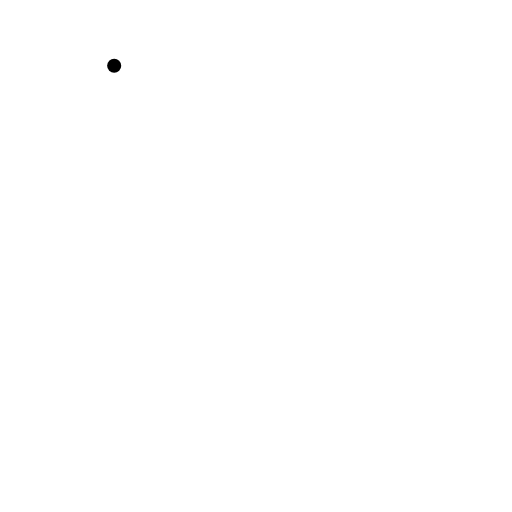
t = 0.00 s
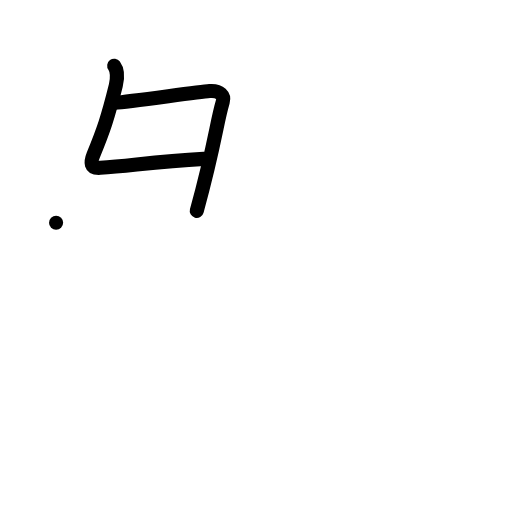
t = 2.00 s
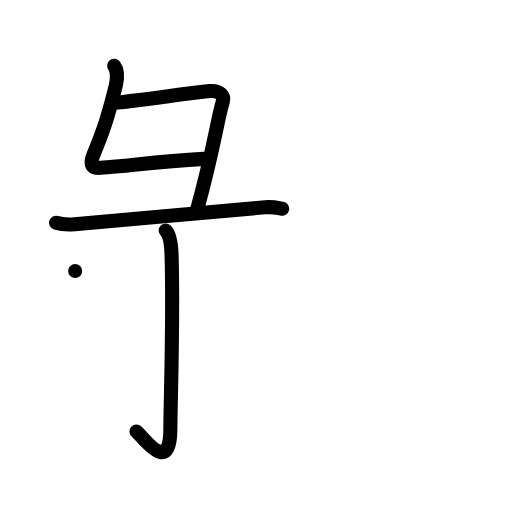
t = 4.00 s
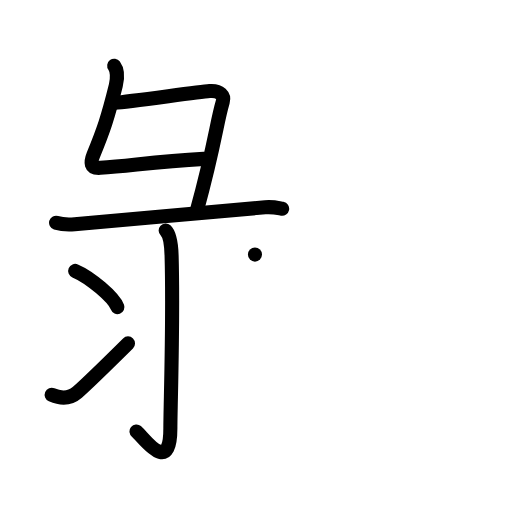
t = 6.00 s
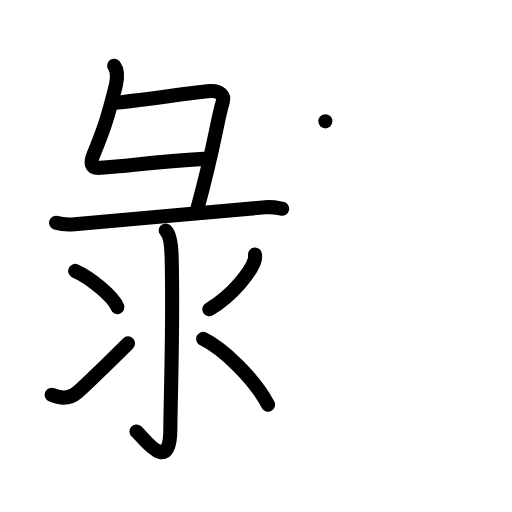
t = 8.00 s
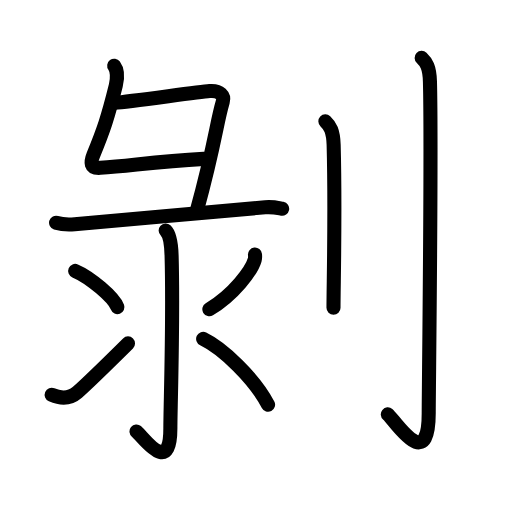
t = 10.00 s

The animated SVG that drew these frames (rendered in a browser with its animation timeline set to each time). Animation: 33 SMIL elements (animate=33); one cycle of 10.00 s.

<?xml version="1.0" encoding="UTF-8"?>
<!--
AniKanjiVG is licensed by CC-BY-SA Paul C. Sommerhoff (https://bitbucket.org/sommerhoff/anikanjivg).
AniKanjiVG uses KanjiVG which is licensed by CC-BY-SA Ulrich Apel (http://kanjivg.tagaini.net).
See also http://creativecommons.org/licenses/by-sa/3.0/
-->
<svg xmlns:kvg='http://kanjivg.tagaini.net' xmlns='http://www.w3.org/2000/svg' width='109' height='109' viewBox='0 0 109 109' style='fill:none;stroke:#000000;stroke-width:3;stroke-linecap:round;stroke-linejoin:round;' id="kvg:kanji_0525d"><g id="kvg:0525d" kvg:element="剝"><g id="kvg:0525d-g1" kvg:position="left"><g id="kvg:0525d-g2" kvg:element="彑"><path id="kvg:0525d-s1" kvg:type="㇗" d="M24.31,14c0.69,0.93,0.71,2.72,0.35,4.19c-1.73,6.98-2.61,9.47-4.78,14.8c-0.6,1.49-0.78,2.88,1.48,2.73c6.69-0.46,11.56-1.32,22.02-1.9"><animate attributeName="d" begin="0.0s" dur="0.25s" from="M24.31,14C24.31,14,24.31,14,24.31,14" to="M24.31,14c0.69,0.93,0.71,2.72,0.35,4.19" />
<animate attributeName="d" begin="0.25s" dur="0.25s" from="M24.31,14c0.69,0.93,0.71,2.72,0.35,4.19c0,0,0,0,0,0,0" to="M24.31,14c0.69,0.93,0.71,2.72,0.35,4.19c-1.73,6.98-2.61,9.47-4.78,14.8" />
<animate attributeName="d" begin="0.5s" dur="0.25s" from="M24.31,14c0.69,0.93,0.71,2.72,0.35,4.19c-1.73,6.98-2.61,9.47-4.78,14.8c0,0,0,0,0,0,0" to="M24.31,14c0.69,0.93,0.71,2.72,0.35,4.19c-1.73,6.98-2.61,9.47-4.78,14.8c-0.6,1.49-0.78,2.88,1.48,2.73" />
<animate attributeName="d" begin="0.75s" dur="0.25s" from="M24.31,14c0.69,0.93,0.71,2.72,0.35,4.19c-1.73,6.98-2.61,9.47-4.78,14.8c-0.6,1.49-0.78,2.88,1.48,2.73c0,0,0,0,0,0,0" to="M24.31,14c0.69,0.93,0.71,2.72,0.35,4.19c-1.73,6.98-2.61,9.47-4.78,14.8c-0.6,1.49-0.78,2.88,1.48,2.73c6.69-0.46,11.56-1.32,22.02-1.9" />
</path>
<path id="kvg:0525d-s2" kvg:type="㇕" d="M24.53,21.86c2.97-0.18,17.38-2.27,20.09-2.48c2.26-0.17,3.18,1.01,2.81,2.28c-1.39,4.7-1.55,8.65-5.54,23.23"><animate attributeName="d" begin="1.0s" dur="0.3333333333333333s" from="M24.53,21.86C24.53,21.86,24.53,21.86,24.53,21.86" to="M24.53,21.86c2.97-0.18,17.38-2.27,20.09-2.48" />
<animate attributeName="d" begin="1.3333333333333333s" dur="0.3333333333333333s" from="M24.53,21.86c2.97-0.18,17.38-2.27,20.09-2.48c0,0,0,0,0,0,0" to="M24.53,21.86c2.97-0.18,17.38-2.27,20.09-2.48c2.26-0.17,3.18,1.01,2.81,2.28" />
<animate attributeName="d" begin="1.6666666666666665s" dur="0.3333333333333333s" from="M24.53,21.86c2.97-0.18,17.38-2.27,20.09-2.48c2.26-0.17,3.18,1.01,2.81,2.28c0,0,0,0,0,0,0" to="M24.53,21.86c2.97-0.18,17.38-2.27,20.09-2.48c2.26-0.17,3.18,1.01,2.81,2.28c-1.39,4.7-1.55,8.65-5.54,23.23" />
<animate attributeName="d" begin="0s" dur="1.0s" from="M-100,-100" to="M-100,-100" />
</path>
<path id="kvg:0525d-s3" kvg:type="㇐" d="M11.94,47.42c1.03,0.33,2.93,0.42,3.96,0.33c11.85-1,29.6-2.75,40.55-3.63c1.72-0.14,2.76,0.16,3.62,0.32"><animate attributeName="d" begin="2.0s" dur="0.3333333333333333s" from="M11.94,47.42C11.94,47.42,11.94,47.42,11.94,47.42" to="M11.94,47.42c1.03,0.33,2.93,0.42,3.96,0.33" />
<animate attributeName="d" begin="2.3333333333333335s" dur="0.3333333333333333s" from="M11.94,47.42c1.03,0.33,2.93,0.42,3.96,0.33c0,0,0,0,0,0,0" to="M11.94,47.42c1.03,0.33,2.93,0.42,3.96,0.33c11.85-1,29.6-2.75,40.55-3.63" />
<animate attributeName="d" begin="2.6666666666666665s" dur="0.3333333333333333s" from="M11.94,47.42c1.03,0.33,2.93,0.42,3.96,0.33c11.85-1,29.6-2.75,40.55-3.63c0,0,0,0,0,0,0" to="M11.94,47.42c1.03,0.33,2.93,0.42,3.96,0.33c11.85-1,29.6-2.75,40.55-3.63c1.72-0.14,2.76,0.16,3.62,0.32" />
<animate attributeName="d" begin="0s" dur="2.0s" from="M-100,-100" to="M-100,-100" />
</path>
</g>
<g id="kvg:0525d-g3" kvg:element="氺" kvg:variant="true" kvg:original="水"><path id="kvg:0525d-s4" kvg:type="㇚" d="M35.27,49.08c0.73,0.67,1.17,2.4,1.26,5.32c0.4,14.03-0.26,31.97-0.26,36.75c0,10.4-5.71,1.93-7.21,0.72"><animate attributeName="d" begin="3.0s" dur="0.3333333333333333s" from="M35.27,49.08C35.27,49.08,35.27,49.08,35.27,49.08" to="M35.27,49.08c0.73,0.67,1.17,2.4,1.26,5.32" />
<animate attributeName="d" begin="3.3333333333333335s" dur="0.3333333333333333s" from="M35.27,49.08c0.73,0.67,1.17,2.4,1.26,5.32c0,0,0,0,0,0,0" to="M35.27,49.08c0.73,0.67,1.17,2.4,1.26,5.32c0.4,14.03-0.26,31.97-0.26,36.75" />
<animate attributeName="d" begin="3.6666666666666665s" dur="0.3333333333333333s" from="M35.27,49.08c0.73,0.67,1.17,2.4,1.26,5.32c0.4,14.03-0.26,31.97-0.26,36.75c0,0,0,0,0,0,0" to="M35.27,49.08c0.73,0.67,1.17,2.4,1.26,5.32c0.4,14.03-0.26,31.97-0.26,36.75c0,10.4-5.71,1.93-7.21,0.72" />
<animate attributeName="d" begin="0s" dur="3.0s" from="M-100,-100" to="M-100,-100" />
</path>
<path id="kvg:0525d-s5" kvg:type="㇔" d="M16,57.68c3.18,1.36,8.21,5.6,9,7.71"><animate attributeName="d" begin="4.0s" dur="1.0s" from="M16,57.68C16,57.68,16,57.68,16,57.68" to="M16,57.68c3.18,1.36,8.21,5.6,9,7.71" />
<animate attributeName="d" begin="0s" dur="4.0s" from="M-100,-100" to="M-100,-100" />
</path>
<path id="kvg:0525d-s6" kvg:type="㇀" d="M11,84.05c2,0.87,3.88,0.83,5.45-0.53c0.93-0.81,6.88-6.53,10.8-10.41"><animate attributeName="d" begin="5.0s" dur="0.5s" from="M11,84.05C11,84.05,11,84.05,11,84.05" to="M11,84.05c2,0.87,3.88,0.83,5.45-0.53" />
<animate attributeName="d" begin="5.5s" dur="0.5s" from="M11,84.05c2,0.87,3.88,0.83,5.45-0.53c0,0,0,0,0,0,0" to="M11,84.05c2,0.87,3.88,0.83,5.45-0.53c0.93-0.81,6.88-6.53,10.8-10.41" />
<animate attributeName="d" begin="0s" dur="5.0s" from="M-100,-100" to="M-100,-100" />
</path>
<path id="kvg:0525d-s7" kvg:type="㇒" d="M54.28,54.2c0.03,0.27,0.06,0.71-0.05,1.1c-0.66,2.32-4.46,7.42-9.66,10.54"><animate attributeName="d" begin="6.0s" dur="0.5s" from="M54.28,54.2C54.28,54.2,54.28,54.2,54.28,54.2" to="M54.28,54.2c0.03,0.27,0.06,0.71-0.05,1.1" />
<animate attributeName="d" begin="6.5s" dur="0.5s" from="M54.28,54.2c0.03,0.27,0.06,0.71-0.05,1.1c0,0,0,0,0,0,0" to="M54.28,54.2c0.03,0.27,0.06,0.71-0.05,1.1c-0.66,2.32-4.46,7.42-9.66,10.54" />
<animate attributeName="d" begin="0s" dur="6.0s" from="M-100,-100" to="M-100,-100" />
</path>
<path id="kvg:0525d-s8" kvg:type="㇔/㇏" d="M43.25,72.14c4.24,2.03,10.95,8.51,13.82,14.01"><animate attributeName="d" begin="7.0s" dur="1.0s" from="M43.25,72.14C43.25,72.14,43.25,72.14,43.25,72.14" to="M43.25,72.14c4.24,2.03,10.95,8.51,13.82,14.01" />
<animate attributeName="d" begin="0s" dur="7.0s" from="M-100,-100" to="M-100,-100" />
</path>
</g>
</g>
<g id="kvg:0525d-g4" kvg:element="刂" kvg:variant="true" kvg:original="刀" kvg:position="right" kvg:radical="general"><path id="kvg:0525d-s9" kvg:type="㇑" d="M69.27,25.83c0.98,0.92,1.67,1.99,1.76,5.02C71.42,45.41,71,60.54,71,65.5"><animate attributeName="d" begin="8.0s" dur="0.5s" from="M69.27,25.83C69.27,25.83,69.27,25.83,69.27,25.83" to="M69.27,25.83c0.98,0.92,1.67,1.99,1.76,5.02" />
<animate attributeName="d" begin="8.5s" dur="0.5s" from="M69.27,25.83c0.98,0.92,1.67,1.99,1.76,5.02c0,0,0,0,0,0,0" to="M69.27,25.83c0.98,0.92,1.67,1.99,1.76,5.02C71.42,45.41,71,60.54,71,65.5" />
<animate attributeName="d" begin="0s" dur="8.0s" from="M-100,-100" to="M-100,-100" />
</path>
<path id="kvg:0525d-s10" kvg:type="㇚" d="M89.77,12.33c0.98,0.92,1.67,1.99,1.76,5.02c0.4,14.55-0.26,65.66-0.26,70.62c0,13.14-7.21,1.5-8.71,0.25"><animate attributeName="d" begin="9.0s" dur="0.3333333333333333s" from="M89.77,12.33C89.77,12.33,89.77,12.33,89.77,12.33" to="M89.77,12.33c0.98,0.92,1.67,1.99,1.76,5.02" />
<animate attributeName="d" begin="9.333333333333334s" dur="0.3333333333333333s" from="M89.77,12.33c0.98,0.92,1.67,1.99,1.76,5.02c0,0,0,0,0,0,0" to="M89.77,12.33c0.98,0.92,1.67,1.99,1.76,5.02c0.4,14.55-0.26,65.66-0.26,70.62" />
<animate attributeName="d" begin="9.666666666666666s" dur="0.3333333333333333s" from="M89.77,12.33c0.98,0.92,1.67,1.99,1.76,5.02c0.4,14.55-0.26,65.66-0.26,70.62c0,0,0,0,0,0,0" to="M89.77,12.33c0.98,0.92,1.67,1.99,1.76,5.02c0.4,14.55-0.26,65.66-0.26,70.62c0,13.14-7.21,1.5-8.71,0.25" />
<animate attributeName="d" begin="0s" dur="9.0s" from="M-100,-100" to="M-100,-100" />
</path>
</g>
</g>
</svg>
